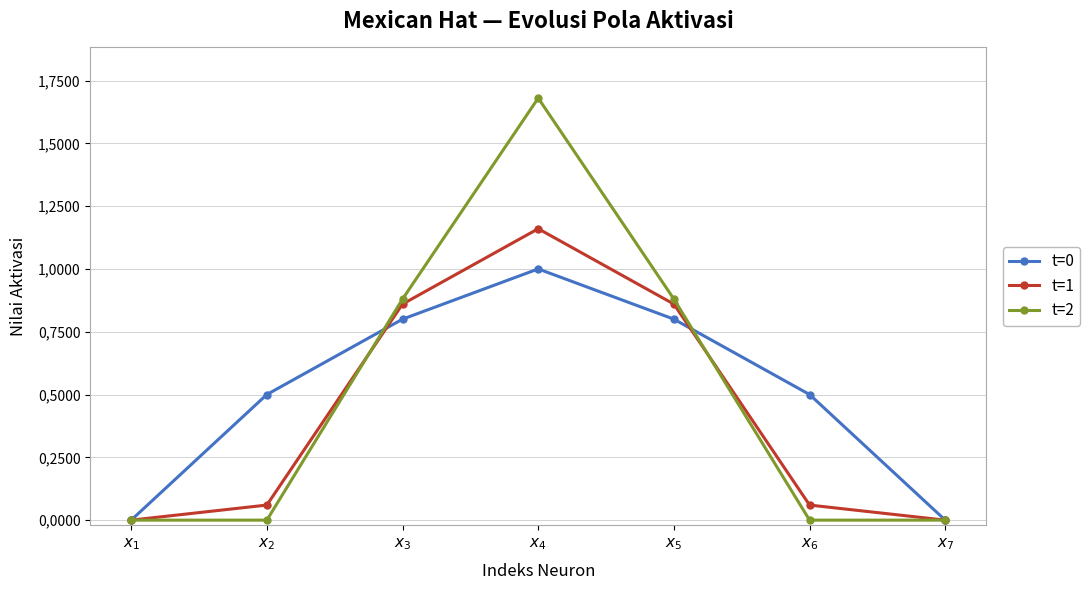

Generate this figure with matplotlib:
import numpy as np
import matplotlib
import matplotlib.pyplot as plt
import matplotlib.ticker as ticker

# ── Parameter ──────────────────────────────────────────────────────────────
R1 = 1          # radius bobot positif
R2 = 3          # radius bobot negatif
c1 =  0.6       # bobot positif
c2 = -0.4       # bobot negatif
n  =  7         # jumlah neuron

# ── Nilai awal (t=0) ───────────────────────────────────────────────────────
x0 = np.array([0.0, 0.5, 0.8, 1.0, 0.8, 0.5, 0.0])

# ── Fungsi bobot Mexican Hat ────────────────────────────────────────────────
def get_weight(i, j):
    """Bobot dari neuron j terhadap neuron i (0-indexed)."""
    d = abs(i - j)
    if d == 0:
        return c1          # self-connection (jarak 0 ≤ R1)
    elif d <= R1:
        return c1
    elif d <= R2:
        return c2
    else:
        return 0.0

# ── Satu langkah iterasi ────────────────────────────────────────────────────
def iterate(x):
    """Hitung satu iterasi: raw → normalisasi ke [0, x_max]."""
    raw = np.array([
        sum(get_weight(i, j) * x[j] for j in range(n))
        for i in range(n)
    ])
    x_max = raw.max()
    activated = np.clip(raw, 0, x_max)   # fungsi aktivasi: min(x_max, max(0, raw))
    return activated

# ── Jalankan 2 iterasi ──────────────────────────────────────────────────────
x1 = iterate(x0)   # t=1
x2 = iterate(x1)   # t=2

print("t=0:", np.round(x0, 4))
print("t=1:", np.round(x1, 4))
print("t=2:", np.round(x2, 4))

# ── Plot ────────────────────────────────────────────────────────────────────
labels = [f'$x_{i+1}$' for i in range(n)]
x_pos  = np.arange(n)

fig, ax = plt.subplots(figsize=(11, 6))
fig.patch.set_facecolor('white')

# Garis & marker — warna sesuai gambar referensi
ax.plot(x_pos, x0, color='#4472C4', linewidth=2.2, marker='o', markersize=5, label='t=0')
ax.plot(x_pos, x1, color='#C0392B', linewidth=2.2, marker='o', markersize=5, label='t=1')
ax.plot(x_pos, x2, color='#7F9A2B', linewidth=2.2, marker='o', markersize=5, label='t=2')

# Judul & label
ax.set_title('Mexican Hat — Evolusi Pola Aktivasi',
             fontsize=16, fontweight='bold', pad=14)
ax.set_xlabel('Indeks Neuron', fontsize=12, labelpad=8)
ax.set_ylabel('Nilai Aktivasi', fontsize=12, labelpad=8)

# Sumbu X: ganti angka dengan label xₙ
ax.set_xticks(x_pos)
ax.set_xticklabels(labels, fontsize=11)

# Sumbu Y: format 4 desimal koma (gaya Indonesia: titik → koma)
ax.yaxis.set_major_formatter(
    ticker.FuncFormatter(lambda v, _: f'{v:.4f}'.replace('.', ','))
)
ax.set_ylim(-0.02, max(x2.max(), x1.max(), x0.max()) * 1.12)

# Grid & spines
ax.grid(axis='y', linestyle='-', linewidth=0.6, color='#CCCCCC')
ax.set_axisbelow(True)
for spine in ax.spines.values():
    spine.set_edgecolor('#AAAAAA')

# Legenda di luar area plot (kanan)
ax.legend(loc='center left', bbox_to_anchor=(1.01, 0.5),
          fontsize=11, frameon=True, edgecolor='#AAAAAA')

plt.tight_layout()
plt.savefig('mexican_hat_plot.png', dpi=150, bbox_inches='tight')
plt.show()
print("Grafik disimpan sebagai 'mexican_hat_plot.png'")
